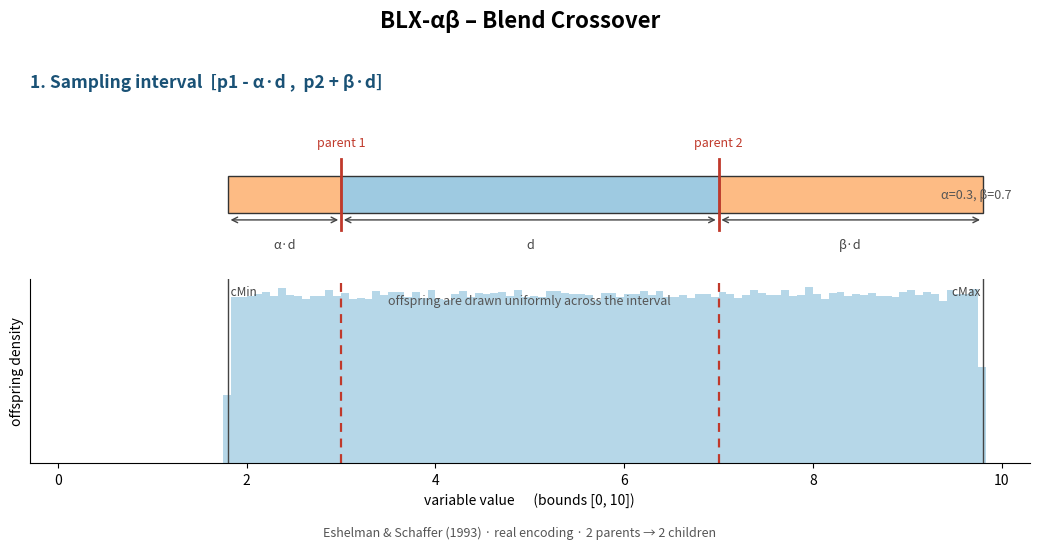

Here is the Python script that generated this plot: (Note: this script raises an exception after producing the figure.)
"""Generate a diagram illustrating BLX-alpha-beta crossover on a real variable.

The construction replicates BLXAlphaBetaCrossover.execute
(jmetal-core .../operator/crossover/impl/BLXAlphaBetaCrossover.java) for one variable:
with p1 = min(parents), p2 = max(parents) and d = p2 - p1, offspring are drawn
uniformly from [p1 - alpha*d, p2 + beta*d]. The interval is extended asymmetrically:
alpha below the smaller parent, beta above the larger one.
"""
import os
import numpy as np
import matplotlib
matplotlib.use("Agg")
import matplotlib.pyplot as plt

P1, P2 = 3.0, 7.0          # parents (p1 < p2)
ALPHA, BETA = 0.3, 0.7     # asymmetric extensions
LB, UB = 0.0, 10.0
d = P2 - P1
CMIN = P1 - ALPHA * d
CMAX = P2 + BETA * d

N = 400_000
rng = np.random.default_rng(3)
offspring = CMIN + rng.random(N) * (CMAX - CMIN)
offspring = np.clip(offspring, LB, UB)

RANGE_COLOR = "#9ecae1"    # between parents
EXT_COLOR = "#fdbb84"      # alpha/beta extensions

fig, (ax1, ax2) = plt.subplots(2, 1, figsize=(10.5, 5.4),
                               gridspec_kw={"height_ratios": [1.0, 1.1]})

# ---------- Panel 1: interval schematic ----------
ax1.set_xlim(LB - 0.3, UB + 0.3)
ax1.set_ylim(0, 1)
ax1.axis("off")
ax1.set_title("1. Sampling interval  [p1 - α·d ,  p2 + β·d]", loc="left",
              fontsize=12.5, fontweight="bold", color="#1a5276")

y0, h = 0.30, 0.22
# extensions
ax1.add_patch(plt.Rectangle((CMIN, y0), P1 - CMIN, h, facecolor=EXT_COLOR, edgecolor="#333"))
ax1.add_patch(plt.Rectangle((P2, y0), CMAX - P2, h, facecolor=EXT_COLOR, edgecolor="#333"))
# inter-parent range
ax1.add_patch(plt.Rectangle((P1, y0), d, h, facecolor=RANGE_COLOR, edgecolor="#333"))
# parents
for p, lab in ((P1, "parent 1"), (P2, "parent 2")):
    ax1.plot([p, p], [y0 - 0.10, y0 + h + 0.10], color="#c0392b", lw=2.0)
    ax1.text(p, y0 + h + 0.16, lab, ha="center", va="bottom", fontsize=9, color="#c0392b")

def brace(x0, x1, y, text):
    ax1.annotate("", xy=(x0, y), xytext=(x1, y),
                 arrowprops=dict(arrowstyle="<->", color="#444"))
    ax1.text((x0 + x1) / 2, y - 0.11, text, ha="center", va="top", fontsize=9, color="#444")

brace(CMIN, P1, y0 - 0.04, "α·d")
brace(P1, P2, y0 - 0.04, "d")
brace(P2, CMAX, y0 - 0.04, "β·d")
ax1.text(UB + 0.1, y0 + h / 2, f"α={ALPHA}, β={BETA}", ha="right", va="center",
         fontsize=9, color="#555")

# ---------- Panel 2: offspring distribution ----------
bins = np.linspace(LB, UB, 121)
ax2.hist(offspring, bins=bins, density=True, color=RANGE_COLOR, alpha=0.75,
         edgecolor="none")
for p in (P1, P2):
    ax2.axvline(p, color="#c0392b", lw=1.6, ls=(0, (4, 3)))
ax2.axvline(CMIN, color="#444", lw=1.0)
ax2.axvline(CMAX, color="#444", lw=1.0)
ax2.text(CMIN, ax2.get_ylim()[1] * 0.96, " cMin", fontsize=8.5, va="top", color="#444")
ax2.text(CMAX, ax2.get_ylim()[1] * 0.96, "cMax ", fontsize=8.5, va="top", ha="right",
         color="#444")
ax2.set_yticks([])
ax2.set_ylabel("offspring density")
ax2.set_xlabel("variable value      (bounds [%g, %g])" % (LB, UB))
ax2.set_xlim(LB - 0.3, UB + 0.3)
ax2.spines[["top", "right"]].set_visible(False)
ax2.text(0.5, 0.86, "offspring are drawn uniformly across the interval",
         transform=ax2.transAxes, ha="center", fontsize=9, color="#555")

fig.suptitle("BLX-αβ – Blend Crossover", fontsize=16, fontweight="bold")
fig.text(0.5, 0.005, "Eshelman & Schaffer (1993) · real encoding · 2 parents → 2 children",
         ha="center", fontsize=9, color="#555")
fig.tight_layout(rect=(0, 0.03, 1, 0.96))

out = os.path.join(os.path.dirname(__file__), os.pardir,
                   "docs", "resources", "figures", "blx_alpha_beta_crossover.png")
fig.savefig(out, dpi=150, bbox_inches="tight")
print("saved:", out)
print("parents:", P1, P2, "alpha,beta:", ALPHA, BETA)
print("interval:", round(CMIN, 3), round(CMAX, 3))
